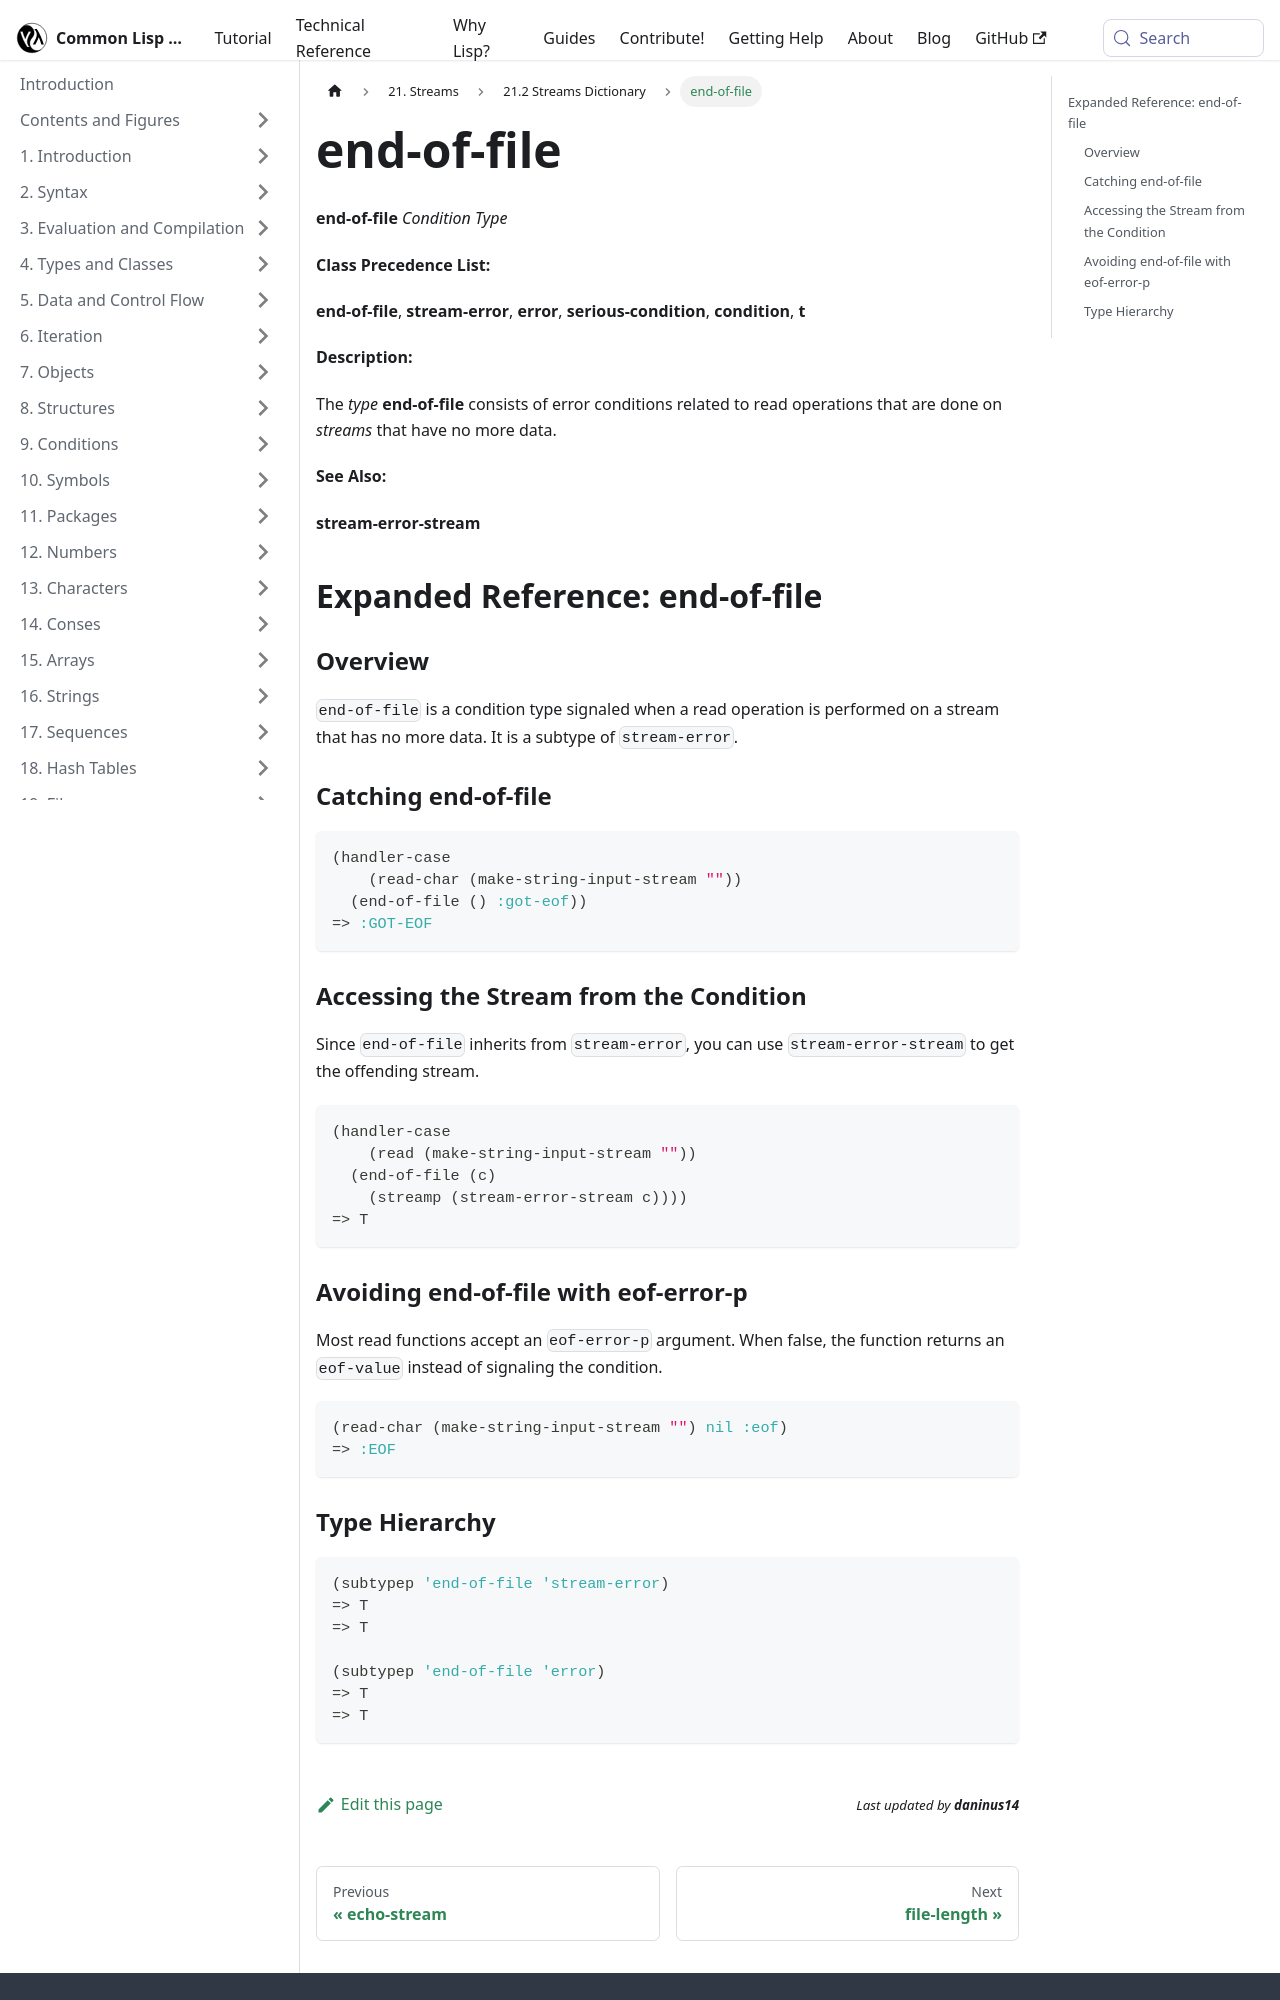

repository: lisp-docs/cl-language-reference · page: chap-21/cb-c-dictionary/end-of-file_condition-type.html · generator: docusaurus

---
title: "end-of-file"
---

# end-of-file

import EndOfFileConditionType from './_end-of-file_condition-type.md';

<EndOfFileConditionType />

## Expanded Reference: end-of-file

### Overview

`end-of-file` is a condition type signaled when a read operation is performed on a stream that has no more data. It is a subtype of `stream-error`.

### Catching end-of-file

```lisp
(handler-case
    (read-char (make-string-input-stream ""))
  (end-of-file () :got-eof))
=> :GOT-EOF
```

### Accessing the Stream from the Condition

Since `end-of-file` inherits from `stream-error`, you can use `stream-error-stream` to get the offending stream.

```lisp
(handler-case
    (read (make-string-input-stream ""))
  (end-of-file (c)
    (streamp (stream-error-stream c))))
=> T
```
